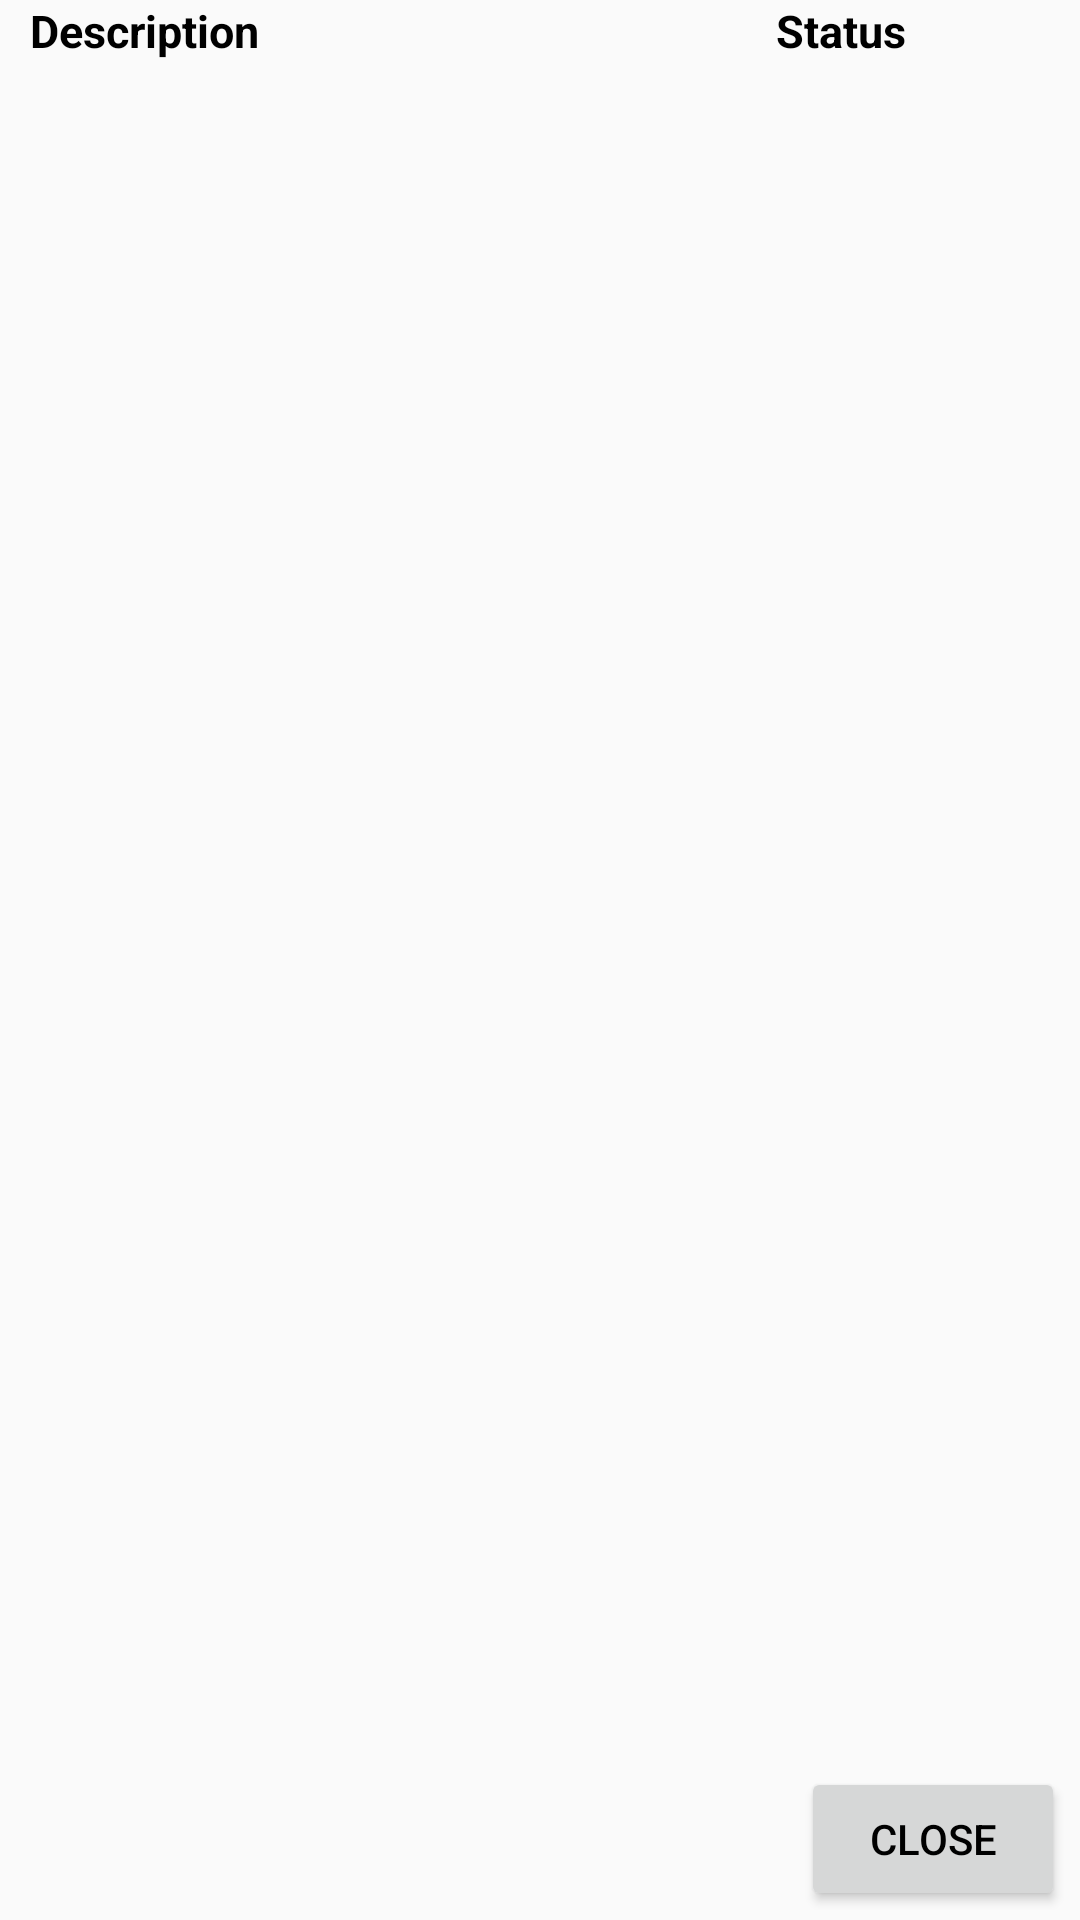

Here is an Android app screen rendered from its layout file. Give the layout XML and the strings, colors and styles it references.
<!-- AndroidManifest.xml: application theme AppTheme -->
<!-- res/layout/activity_feed_summary.xml -->
<?xml version="1.0" encoding="utf-8"?>
<RelativeLayout xmlns:android="http://schemas.android.com/apk/res/android"
    xmlns:app="http://schemas.android.com/apk/res-auto"
    xmlns:tools="http://schemas.android.com/tools"
    android:layout_width="match_parent"
    android:layout_height="match_parent"
    tools:context="com.chickendiet.chickendiet.FeedSummary">

    <TableLayout
        android:layout_width="match_parent"
        android:layout_height="wrap_content"
        android:stretchColumns="*"
        android:shrinkColumns="1"
        android:id="@+id/table_swt"
        android:paddingLeft="10dp">

        <TableRow>
            <TextView
                android:layout_width="wrap_content"
                android:layout_height="wrap_content"
                android:text="Description"
                android:textSize="15sp"
                android:textColor="#000"
                android:gravity="left"
                android:textStyle="bold"
                />

            <TextView
                android:layout_width="wrap_content"
                android:layout_height="wrap_content"
                android:text="Status"
                android:textSize="15sp"
                android:textColor="#000"
                android:gravity="center"
                android:textStyle="bold"/>

        </TableRow>



    </TableLayout>

    <ScrollView
        android:layout_width="match_parent"
        android:layout_height="wrap_content"
        android:paddingLeft="10dp"
        android:layout_marginTop="30dp"
        >

        <TableLayout
            android:layout_width="match_parent"
            android:layout_height="wrap_content"
            android:stretchColumns="*"
            android:shrinkColumns="1"
            android:id="@+id/summary_table"
            >




        </TableLayout>


    </ScrollView>

    <Button
        android:layout_width="wrap_content"
        android:layout_height="wrap_content"
        android:layout_alignParentBottom="true"
        android:layout_alignParentRight="true"
        android:layout_marginRight="5dp"
        android:layout_marginBottom="3dp"
        android:text="close"
        android:onClick="openMainActivity"
        android:textColor="#000"

        />

</RelativeLayout>
<!-- resources referenced by this layout -->
<resources>
  <style name="AppTheme" parent="Theme.AppCompat.Light.DarkActionBar">
          
          <item name="colorPrimary">@color/colorPrimary</item>
          <item name="colorPrimaryDark">@color/colorPrimaryDark</item>
          <item name="colorAccent">@color/colorAccent</item>
      </style>
  <color name="colorPrimary">#6b8e23</color>
  <color name="colorPrimaryDark">#6b8e23</color>
  <color name="colorAccent">#6b8e23</color>
</resources>
